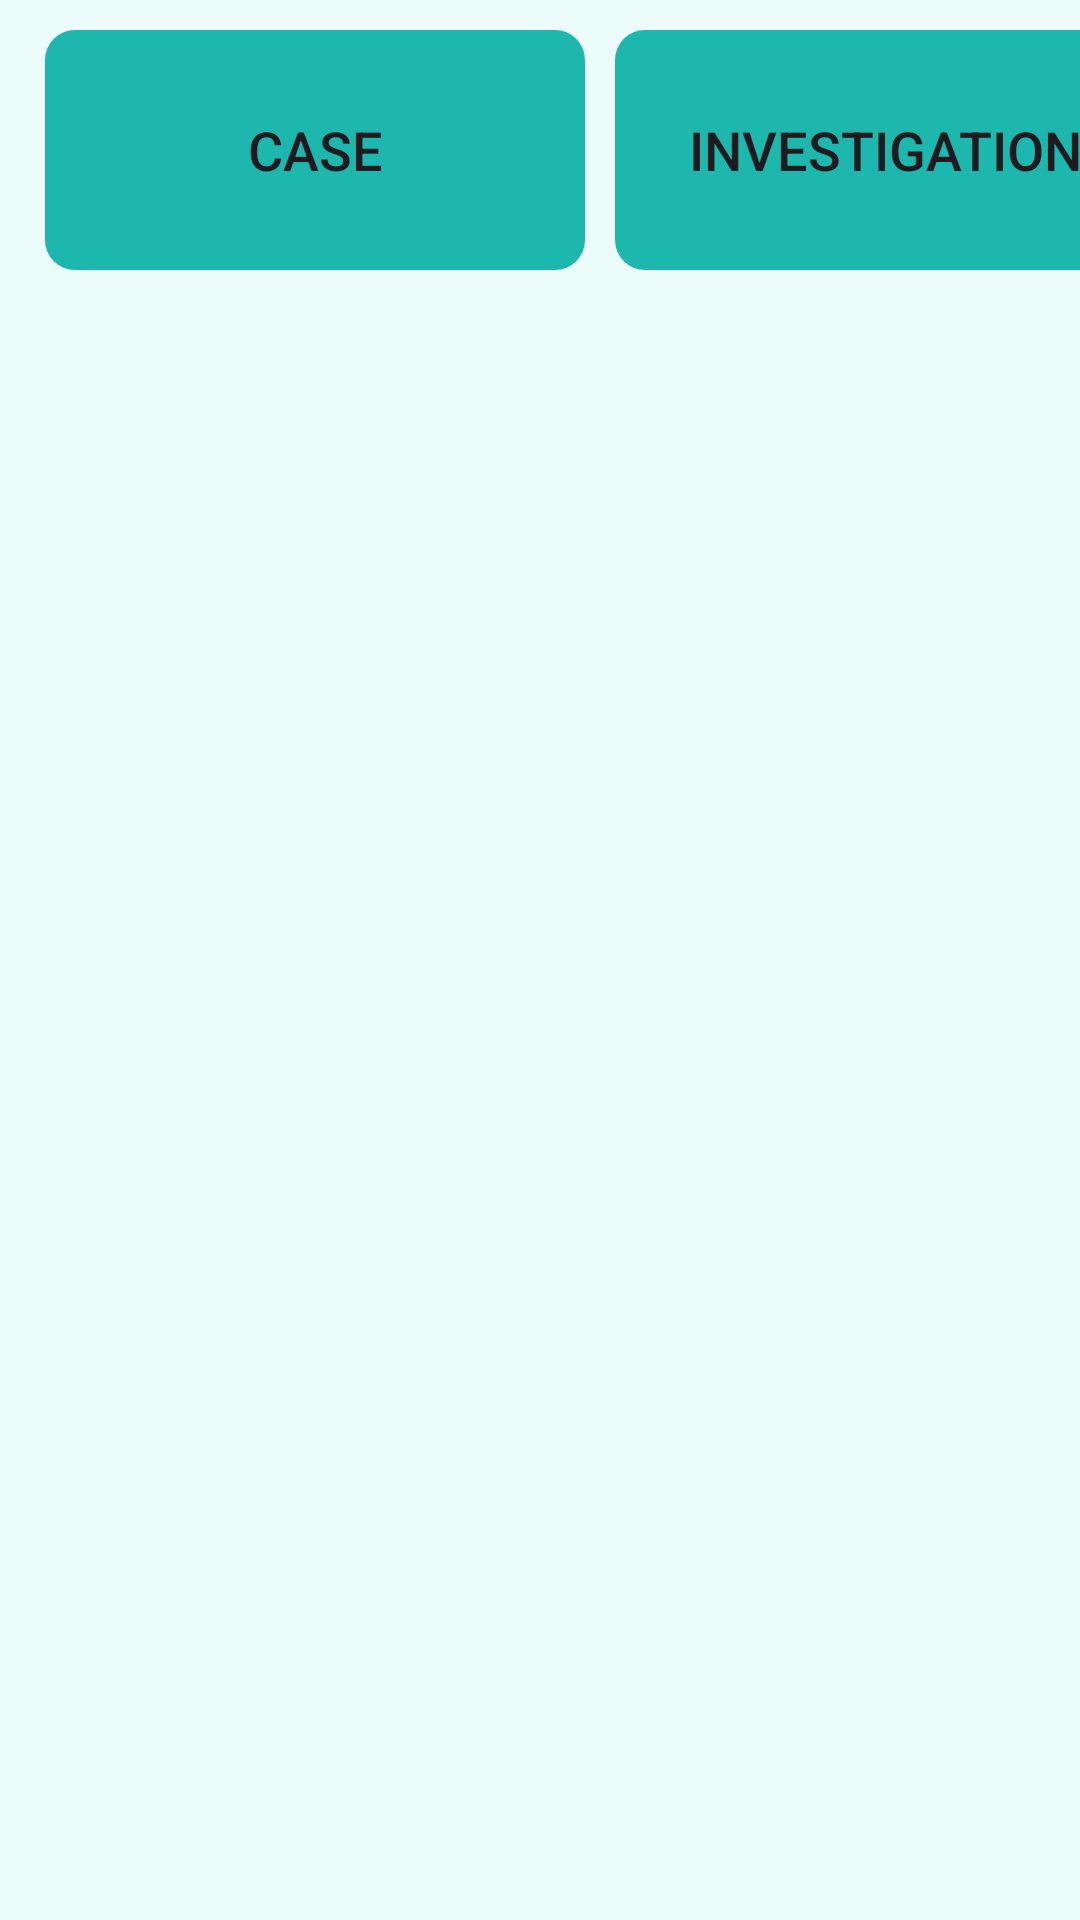

Reconstruct the res/layout file that produces this screen, plus the resources it refers to.
<!-- AndroidManifest.xml: application theme Theme.PoliceApp -->
<!-- res/layout/status_fragment.xml -->
<?xml version="1.0" encoding="utf-8"?>
<androidx.constraintlayout.widget.ConstraintLayout xmlns:android="http://schemas.android.com/apk/res/android"
    xmlns:tools="http://schemas.android.com/tools"
    android:layout_width="match_parent"
    android:orientation="vertical"
    android:layout_height="match_parent"
    xmlns:app="http://schemas.android.com/apk/res-auto"
    tools:context=".Status.StatusFragment"
    android:background="#EBFCFB">

    <LinearLayout
        android:layout_marginTop="10dp"
        android:id="@+id/status_navigation"
        android:layout_width="match_parent"
        android:layout_height="wrap_content"
        android:orientation="horizontal"
        app:layout_constraintEnd_toEndOf="parent"
        app:layout_constraintHorizontal_bias="0.0"
        app:layout_constraintStart_toStartOf="parent"
        app:layout_constraintTop_toTopOf="parent">

        <Button
            android:id="@+id/casefrg"
            android:layout_width="180dp"
            android:layout_height="match_parent"
            android:layout_marginLeft="15dp"
            android:layout_marginRight="10dp"
            android:background="@drawable/btn_border"
            android:text="Case"
            android:textSize="18dp"
            app:backgroundTint="#1db7ae" />

        <Button
            android:id="@+id/invstfrg"
            android:layout_width="180dp"
            android:layout_height="80dp"
            android:background="@drawable/btn_border"
            android:text="Investigation"
            android:textSize="18dp"
            app:backgroundTint="#1db7ae" />
    </LinearLayout>

    <FrameLayout
     android:id="@+id/status_container"
     android:layout_width="408dp"
     android:layout_height="0dp"
     app:layout_constraintBottom_toBottomOf="parent"
     app:layout_constraintEnd_toEndOf="parent"
     app:layout_constraintHorizontal_bias="1.0"
     app:layout_constraintStart_toStartOf="parent"
     app:layout_constraintTop_toBottomOf="@+id/status_navigation"
     app:layout_constraintVertical_bias="1.0" />
</androidx.constraintlayout.widget.ConstraintLayout>
<!-- resources referenced by this layout -->
<resources>
  <!-- drawable btn_border (drawable) -->
  <?xml version="1.0" encoding="utf-8"?>
  <shape xmlns:android="http://schemas.android.com/apk/res/android">
      <corners android:radius="10dp"/>
      <size android:width="150dp" android:height="80dp"/>
  </shape>
  <style name="Theme.PoliceApp" parent="Base.Theme.PoliceApp" />
  <style name="Base.Theme.PoliceApp" parent="Theme.Material3.DayNight.NoActionBar">
          
          
      </style>
</resources>
